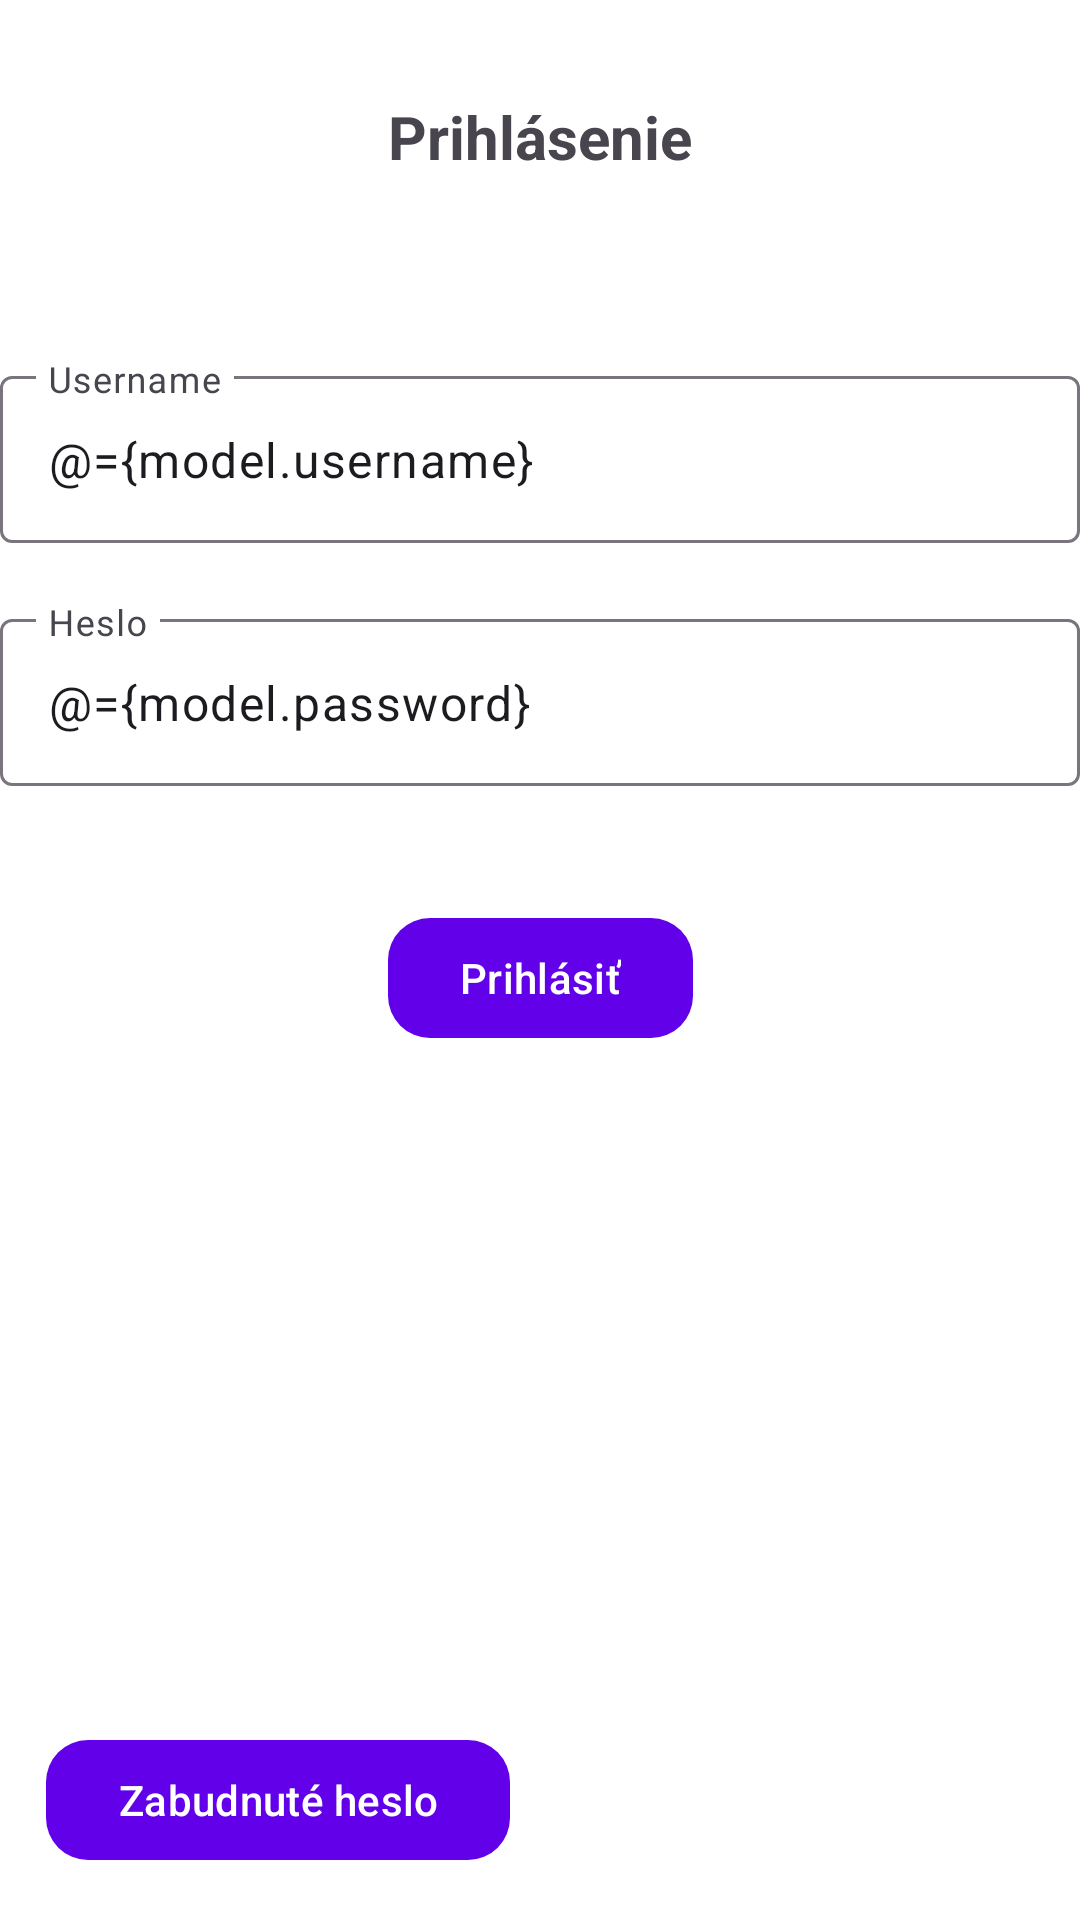

Reconstruct the res/layout file that produces this screen, plus the resources it refers to.
<!-- AndroidManifest.xml: application theme Theme.MOBVZadanie -->
<!-- res/layout/fragment_login.xml -->
<?xml version="1.0" encoding="utf-8"?>
<layout xmlns:android="http://schemas.android.com/apk/res/android"
    xmlns:app="http://schemas.android.com/apk/res-auto">

    <data>
        <variable
            name="model"
            type="eu.mcomputing.mobv.zadanie.viewmodels.AuthViewModel" />
    </data>

    <androidx.constraintlayout.widget.ConstraintLayout
        android:layout_width="match_parent"
        android:layout_height="match_parent"
        android:layout_margin="20dp">

        <TextView
            android:id="@+id/loginTitle"
            android:text="@string/title_login"
            style="@style/TitleStyle"
            app:layout_constraintEnd_toEndOf="parent"
            app:layout_constraintStart_toStartOf="parent"
            app:layout_constraintTop_toTopOf="parent" />

        <com.google.android.material.textfield.TextInputLayout
            android:id="@+id/username"
            android:layout_width="match_parent"
            android:layout_height="wrap_content"
            android:layout_marginTop="120dp"
            android:hint="@string/username"
            app:layout_constraintEnd_toEndOf="parent"
            app:layout_constraintHorizontal_bias="0.0"
            app:layout_constraintStart_toStartOf="parent"
            app:layout_constraintTop_toTopOf="parent">

            <com.google.android.material.textfield.TextInputEditText
                android:id="@+id/editUsername"
                android:layout_width="match_parent"
                android:layout_height="wrap_content"
                android:text="@={model.username}" />

        </com.google.android.material.textfield.TextInputLayout>

        <com.google.android.material.textfield.TextInputLayout
            android:id="@+id/password"
            android:layout_width="match_parent"
            android:layout_height="wrap_content"
            android:layout_marginTop="20dp"
            android:hint="@string/password"
            app:layout_constraintEnd_toEndOf="parent"
            app:layout_constraintStart_toStartOf="parent"
            app:layout_constraintHorizontal_bias="0.0"
            app:layout_constraintTop_toBottomOf="@+id/username">

            <com.google.android.material.textfield.TextInputEditText
                android:id="@+id/editPassword"
                android:layout_width="match_parent"
                android:layout_height="wrap_content"
                android:text="@={model.password}" />

        </com.google.android.material.textfield.TextInputLayout>

        <com.google.android.material.button.MaterialButton
            android:id="@+id/submitLogin"
            android:layout_width="wrap_content"
            android:layout_height="wrap_content"
            android:onClick="@{()->model.loginUser()}"
            android:text="@string/login"
            app:cornerRadius="14dp"
            android:layout_marginTop="40dp"
            app:layout_constraintEnd_toEndOf="parent"
            app:layout_constraintStart_toStartOf="parent"
            app:layout_constraintTop_toBottomOf="@+id/password" />

        <com.google.android.material.button.MaterialButton
            android:id="@+id/lostPasswordButton"
            android:layout_width="wrap_content"
            android:layout_height="wrap_content"
            android:layout_marginBottom="16dp"
            android:text="@string/lost_password"
            app:cornerRadius="14dp"
            app:layout_constraintBottom_toBottomOf="parent"
            app:layout_constraintEnd_toEndOf="parent"
            app:layout_constraintHorizontal_bias="0.074"
            app:layout_constraintStart_toStartOf="parent" />

    </androidx.constraintlayout.widget.ConstraintLayout>
</layout>
<!-- resources referenced by this layout -->
<resources>
  <string name="login">Prihlásiť</string>
  <string name="lost_password">Zabudnuté heslo</string>
  <string name="password">Heslo</string>
  <string name="title_login">Prihlásenie</string>
  <string name="username">Username</string>
  <style name="TitleStyle">
          <item name="android:textSize">20sp</item>
          <item name="android:textStyle">bold</item>
          <item name="android:layout_width">wrap_content</item>
          <item name="android:layout_height">wrap_content</item>
          <item name="android:layout_marginTop">32dp</item>
      </style>
  <style name="Theme.MOBVZadanie" parent="Base.Theme.MOBVZadanie">
          <item name="colorPrimary">@color/colorPrimary</item>
          <item name="colorPrimaryDark">@color/colorPrimaryDark</item>
          <item name="colorAccent">@color/colorAccent</item>
          <item name="android:windowBackground">@android:color/white</item>
          <item name="android:textColorPrimary">@android:color/black</item>
          <item name="android:textColorSecondary">@android:color/darker_gray</item>
          <item name="android:editTextColor">@android:color/black</item>
          <item name="colorControlNormal">@android:color/black</item>
          <item name="colorControlActivated">@color/colorAccent</item>
      </style>
  <style name="Base.Theme.MOBVZadanie" parent="Theme.Material3.DayNight.NoActionBar">
          
          
      </style>
  <color name="colorPrimary">#6200EA</color>
  <color name="colorPrimaryDark">#3700B3</color>
  <color name="colorAccent">#03DAC5</color>
</resources>
